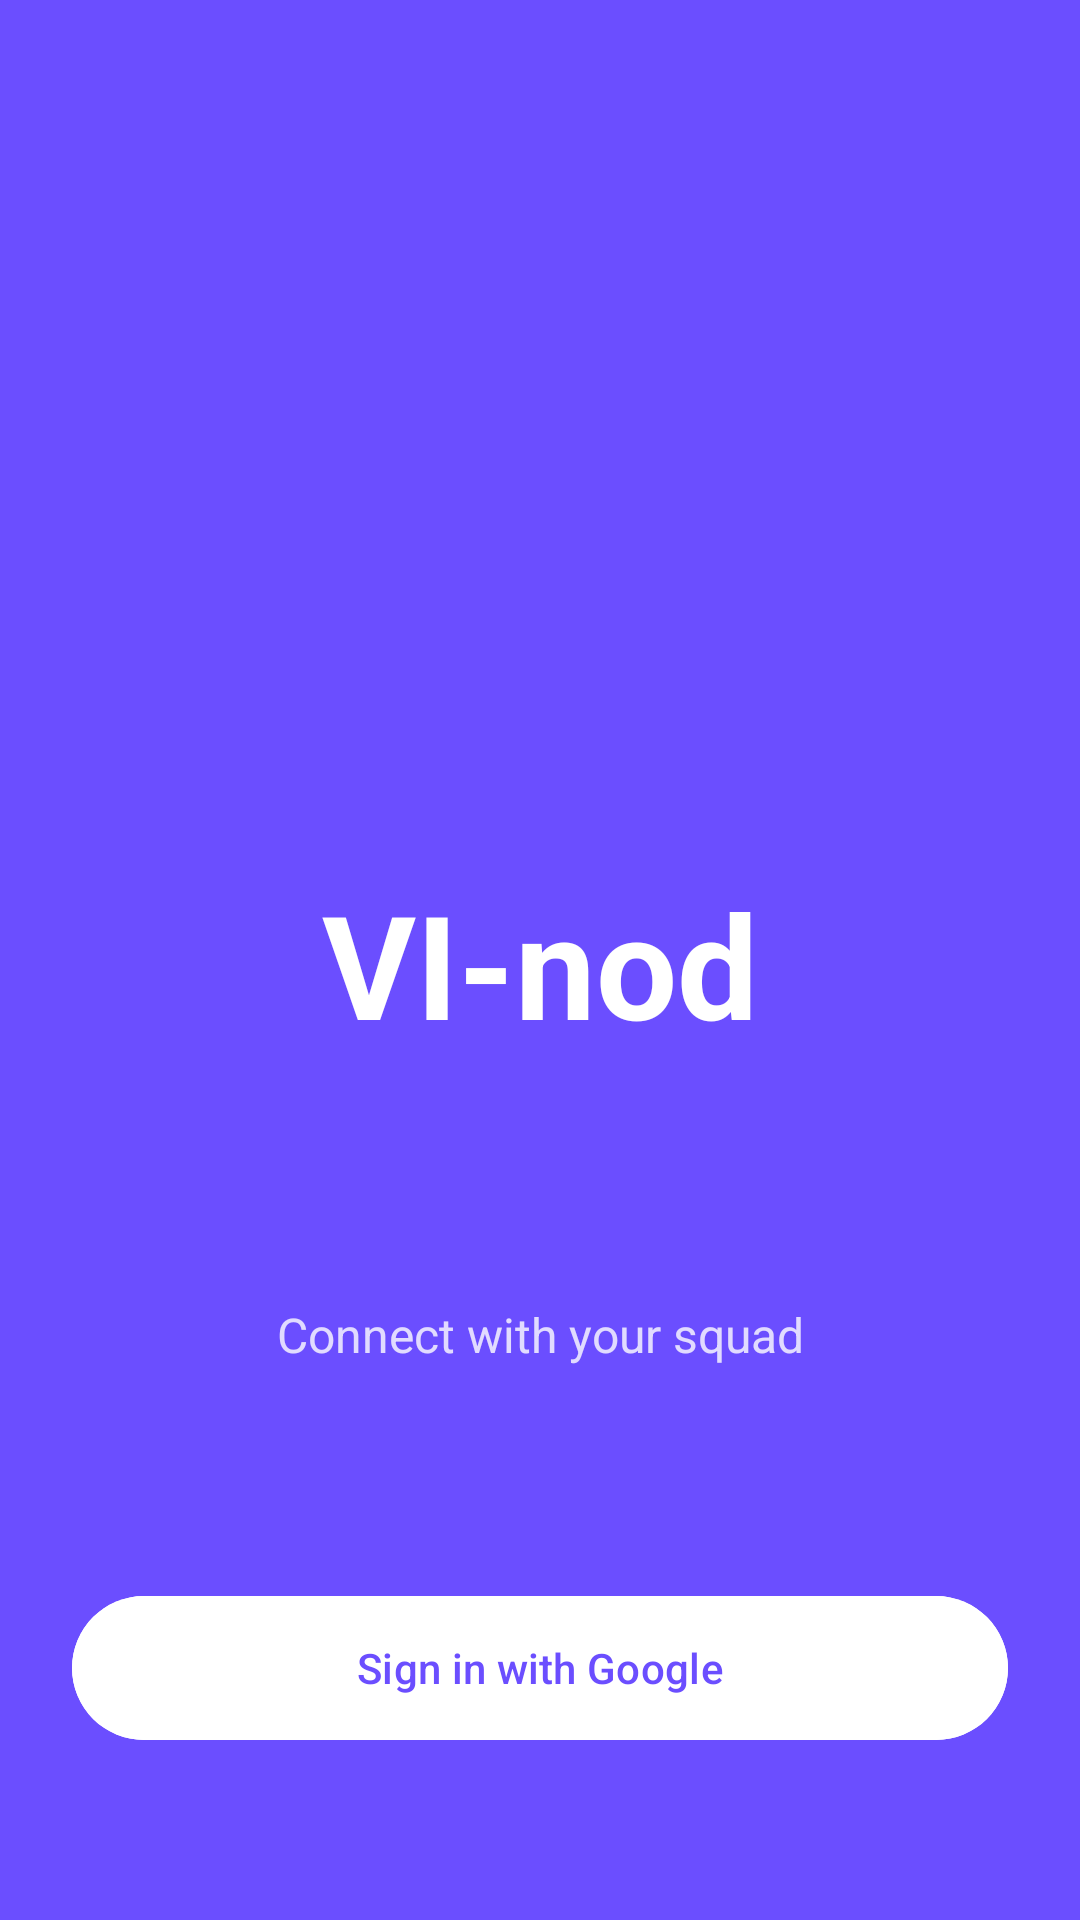

This screen was rendered from an Android layout file. Write that file and the resources it references.
<!-- AndroidManifest.xml: application theme Theme.VINod -->
<!-- res/layout/activity_login.xml -->
<?xml version="1.0" encoding="utf-8"?>
<androidx.constraintlayout.widget.ConstraintLayout 
    xmlns:android="http://schemas.android.com/apk/res/android"
    xmlns:app="http://schemas.android.com/apk/res-auto"
    android:layout_width="match_parent"
    android:layout_height="match_parent"
    android:background="?attr/colorPrimary"
    android:padding="24dp">

    <ImageView
        android:id="@+id/iv_logo"
        android:layout_width="120dp"
        android:layout_height="120dp"
        android:src="@drawable/ic_launcher_foreground"
        app:layout_constraintTop_toTopOf="parent"
        app:layout_constraintStart_toStartOf="parent"
        app:layout_constraintEnd_toEndOf="parent"
        app:layout_constraintBottom_toTopOf="@id/tv_app_name"
        android:contentDescription="App Logo" />

    <TextView
        android:id="@+id/tv_app_name"
        android:layout_width="wrap_content"
        android:layout_height="wrap_content"
        android:text="VI-nod"
        android:textSize="48sp"
        android:textStyle="bold"
        android:textColor="@android:color/white"
        app:layout_constraintTop_toBottomOf="@id/iv_logo"
        app:layout_constraintStart_toStartOf="parent"
        app:layout_constraintEnd_toEndOf="parent"
        app:layout_constraintBottom_toTopOf="@id/tv_tagline" />

    <TextView
        android:id="@+id/tv_tagline"
        android:layout_width="wrap_content"
        android:layout_height="wrap_content"
        android:text="Connect with your squad"
        android:textSize="16sp"
        android:textColor="@android:color/white"
        android:alpha="0.8"
        app:layout_constraintTop_toBottomOf="@id/tv_app_name"
        app:layout_constraintStart_toStartOf="parent"
        app:layout_constraintEnd_toEndOf="parent"
        app:layout_constraintBottom_toTopOf="@id/btn_google_sign_in"
        android:layout_marginTop="8dp" />

    <com.google.android.material.button.MaterialButton
        android:id="@+id/btn_google_sign_in"
        android:layout_width="0dp"
        android:layout_height="56dp"
        android:text="Sign in with Google"
        android:textColor="?attr/colorPrimary"
        app:icon="@drawable/ic_google"
        app:iconGravity="textStart"
        app:iconPadding="8dp"
        app:cornerRadius="28dp"
        android:backgroundTint="@android:color/white"
        app:layout_constraintBottom_toBottomOf="parent"
        app:layout_constraintStart_toStartOf="parent"
        app:layout_constraintEnd_toEndOf="parent"
        android:layout_marginBottom="32dp" />

</androidx.constraintlayout.widget.ConstraintLayout>
<!-- resources referenced by this layout -->
<resources>
  <!-- drawable ic_launcher_foreground: png bitmap (mipmap-hdpi, 16764 bytes) -->
  <style name="Theme.VINod" parent="Theme.Material3.DayNight.NoActionBar">
          <item name="colorPrimary">@color/primary</item>
          <item name="colorPrimaryVariant">@color/primary_dark</item>
          <item name="colorOnPrimary">@color/white</item>
          <item name="colorSecondary">@color/accent</item>
          <item name="colorOnSecondary">@color/white</item>
          <item name="android:statusBarColor">@color/primary</item>
      </style>
  <color name="primary">#FF6B4EFF</color>
  <color name="primary_dark">#FF5639E8</color>
  <color name="white">#FFFFFFFF</color>
  <color name="accent">#FFFF6B9D</color>
</resources>
